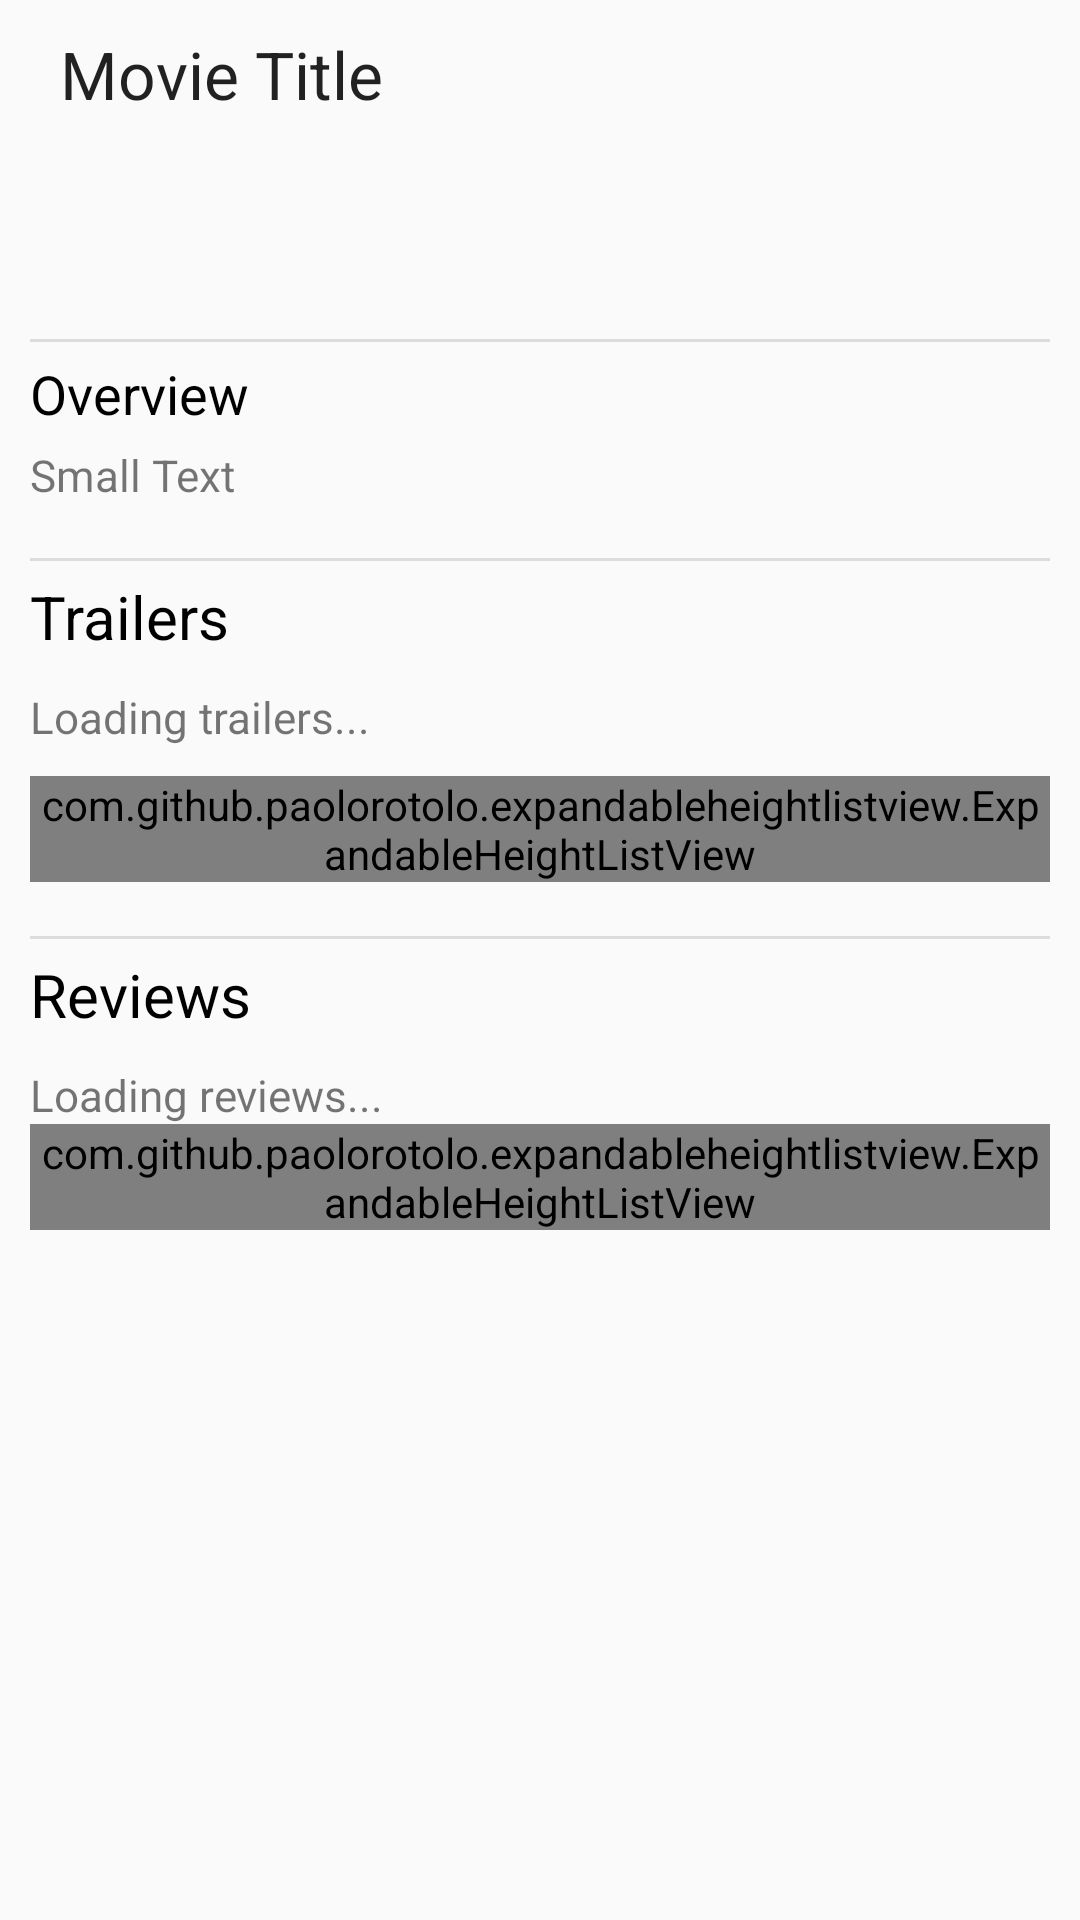

This screen was rendered from an Android layout file. Write that file and the resources it references.
<!-- AndroidManifest.xml: activity theme AppTheme.NoActionBar -->
<!-- res/layout/fragment_movie_detail.xml -->
<RelativeLayout xmlns:android="http://schemas.android.com/apk/res/android"
    xmlns:tools="http://schemas.android.com/tools"
    android:layout_width="match_parent"
    android:layout_height="match_parent"
    android:padding="10dp"
    tools:context="com.example.amjad.popularmovies.MovieDetailActivityFragment"
    tools:showIn="@layout/content_movie_detail">

    <ScrollView
        android:layout_width="match_parent"
        android:layout_height="match_parent"
        android:scrollbars="none">

        <LinearLayout
            android:layout_width="match_parent"
            android:layout_height="wrap_content"
            android:orientation="vertical">

            <LinearLayout
                android:id="@+id/linearLayout"
                android:layout_width="match_parent"
                android:layout_height="wrap_content"
                android:layout_marginLeft="0dp"
                android:orientation="horizontal"
                android:weightSum="1">

                <ImageView
                    android:id="@+id/moviePosterDetail"
                    android:layout_width="wrap_content"
                    android:layout_height="wrap_content"
                    android:layout_marginRight="10dp"
                    android:adjustViewBounds="true"
                    android:maxWidth="150dp" />

                <LinearLayout
                    android:layout_width="match_parent"
                    android:layout_height="wrap_content"
                    android:orientation="vertical">

                    <TextView
                        android:id="@+id/movieTitle"
                        android:layout_width="wrap_content"
                        android:layout_height="wrap_content"
                        android:text="@string/movieDetailActivityTitle"
                        android:textAppearance="?android:attr/textAppearanceLarge" />

                    <TextView
                        android:id="@+id/releaseDate"
                        android:layout_width="wrap_content"
                        android:layout_height="wrap_content"
                        android:layout_marginTop="5dp"
                        android:text=""
                        android:textAppearance="@style/Base.TextAppearance.AppCompat.Small"
                        android:textSize="14sp" />

                    <TextView
                        android:id="@+id/rating"
                        android:layout_width="wrap_content"
                        android:layout_height="wrap_content"
                        android:layout_marginTop="10dp"
                        android:text=""
                        android:textAppearance="?android:attr/textAppearanceSmall"
                        android:textColor="@android:color/background_dark"
                        android:textSize="16sp" />

                </LinearLayout>


            </LinearLayout>

            <LinearLayout
                android:layout_width="match_parent"
                android:layout_height="match_parent"
                android:layout_marginTop="15dp"
                android:orientation="vertical">

                <View
                    style="@style/divider"
                    android:layout_width="match_parent"
                    android:layout_height="1dp"
                    android:layout_marginBottom="5dp"
                    android:layout_marginTop="3dp" />

                <TextView
                    android:id="@+id/overviewHeading"
                    android:layout_width="wrap_content"
                    android:layout_height="wrap_content"
                    android:text="@string/overviewHeading"
                    android:textAppearance="?android:attr/textAppearanceMedium"
                    android:textColor="@android:color/background_dark"
                    android:textSize="18sp" />

                <TextView
                    android:id="@+id/overviewText"
                    android:layout_width="wrap_content"
                    android:layout_height="wrap_content"
                    android:layout_marginTop="5dp"
                    android:lineSpacingMultiplier="1.3"
                    android:text="Small Text"
                    android:textAppearance="?android:attr/textAppearanceSmall"
                    android:textIsSelectable="false"
                    android:textSize="14.5sp" />
            </LinearLayout>
            <LinearLayout
                android:layout_width="match_parent"
                android:layout_height="match_parent"
                android:layout_marginTop="15dp"
                android:orientation="vertical">

                <View
                    style="@style/divider"
                    android:layout_width="match_parent"
                    android:layout_height="1dp"
                    android:layout_marginBottom="5dp"
                    android:layout_marginTop="3dp" />

                <TextView
                    android:id="@+id/trailersHeading"
                    android:layout_width="wrap_content"
                    android:layout_height="wrap_content"
                    android:text="@string/trailersHeading"
                    android:textAppearance="?android:attr/textAppearanceMedium"
                    android:textColor="@android:color/background_dark"
                    android:textSize="20sp" />


                <TextView
                    android:id="@+id/videoPlaceholderText"
                    android:layout_width="wrap_content"
                    android:layout_height="wrap_content"
                    android:text="@string/video_placeholder_text"
                    android:textAppearance="?android:attr/textAppearanceSmall"
                    android:textSize="14.5sp"
                    android:layout_marginTop="10dp" />

                <com.github.paolorotolo.expandableheightlistview.ExpandableHeightListView
                    android:layout_width="match_parent"
                    android:layout_height="wrap_content"
                    android:id="@+id/listMovieVideos"
                    android:layout_marginTop="10dp" />


            </LinearLayout>
            <LinearLayout
                android:layout_width="match_parent"
                android:layout_height="wrap_content"
                android:layout_marginTop="15dp"
                android:orientation="vertical">

                <View
                    style="@style/divider"
                    android:layout_width="match_parent"
                    android:layout_height="1dp"
                    android:layout_marginBottom="5dp"
                    android:layout_marginTop="3dp" />


                <TextView
                    android:id="@+id/reviewsHeading"
                    android:layout_width="wrap_content"
                    android:layout_height="wrap_content"
                    android:text="@string/reviewsHeading"
                    android:textAppearance="?android:attr/textAppearanceMedium"
                    android:textColor="@android:color/background_dark"
                    android:textSize="20sp" />

                <TextView
                    android:id="@+id/reviewPlaceholderText"
                    android:layout_width="wrap_content"
                    android:layout_height="wrap_content"
                    android:text="@string/review_placeholder_text"
                    android:textAppearance="?android:attr/textAppearanceSmall"
                    android:textSize="14.5sp"
                    android:layout_marginTop="10dp" />

                <com.github.paolorotolo.expandableheightlistview.ExpandableHeightListView
                    android:layout_width="wrap_content"
                    android:layout_height="wrap_content"
                    android:id="@+id/listMovieReviews" />


            </LinearLayout>
        </LinearLayout>
    </ScrollView>
</RelativeLayout>
<!-- res/layout/content_movie_detail.xml (included above) -->
<fragment xmlns:android="http://schemas.android.com/apk/res/android"
    xmlns:app="http://schemas.android.com/apk/res-auto"
    xmlns:tools="http://schemas.android.com/tools"
    android:id="@+id/fragment"
    android:name="com.example.amjad.popularmovies.MovieDetailActivityFragment"
    android:layout_width="match_parent"
    android:layout_height="match_parent"
    app:layout_behavior="@string/appbar_scrolling_view_behavior"
    tools:layout="@layout/fragment_movie_detail" />
<!-- resources referenced by this layout -->
<resources>
  <string name="movieDetailActivityTitle">Movie Title</string>
  <string name="overviewHeading">Overview</string>
  <string name="review_placeholder_text">Loading reviews...</string>
  <string name="reviewsHeading">Reviews</string>
  <string name="trailersHeading">Trailers</string>
  <string name="video_placeholder_text">Loading trailers...</string>
  <style name="divider">
          <item name="android:layout_width">match_parent</item>
          <item name="android:layout_height">1dp</item>
          <item name="android:background">?android:attr/listDivider</item>
      </style>
  <style name="AppTheme.NoActionBar">
          <item name="windowActionBar">false</item>
          <item name="windowNoTitle">true</item>
      </style>
</resources>
